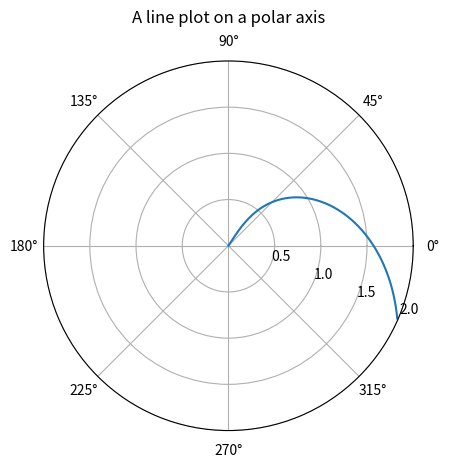

The script that saved this image:


import numpy as np
import matplotlib.pyplot as plt


r = np.arange(0, 2, 0.01)
theta = np.cos(r)

fig, ax = plt.subplots(subplot_kw={'projection': 'polar'})
ax.plot(theta, r)
ax.set_rmax(2)
ax.set_rticks([0.5, 1, 1.5, 2])  # Less radial ticks
ax.set_rlabel_position(-22.5)  # Move radial labels away from plotted line
ax.grid(True)

ax.set_title("A line plot on a polar axis", va='bottom')
plt.show()